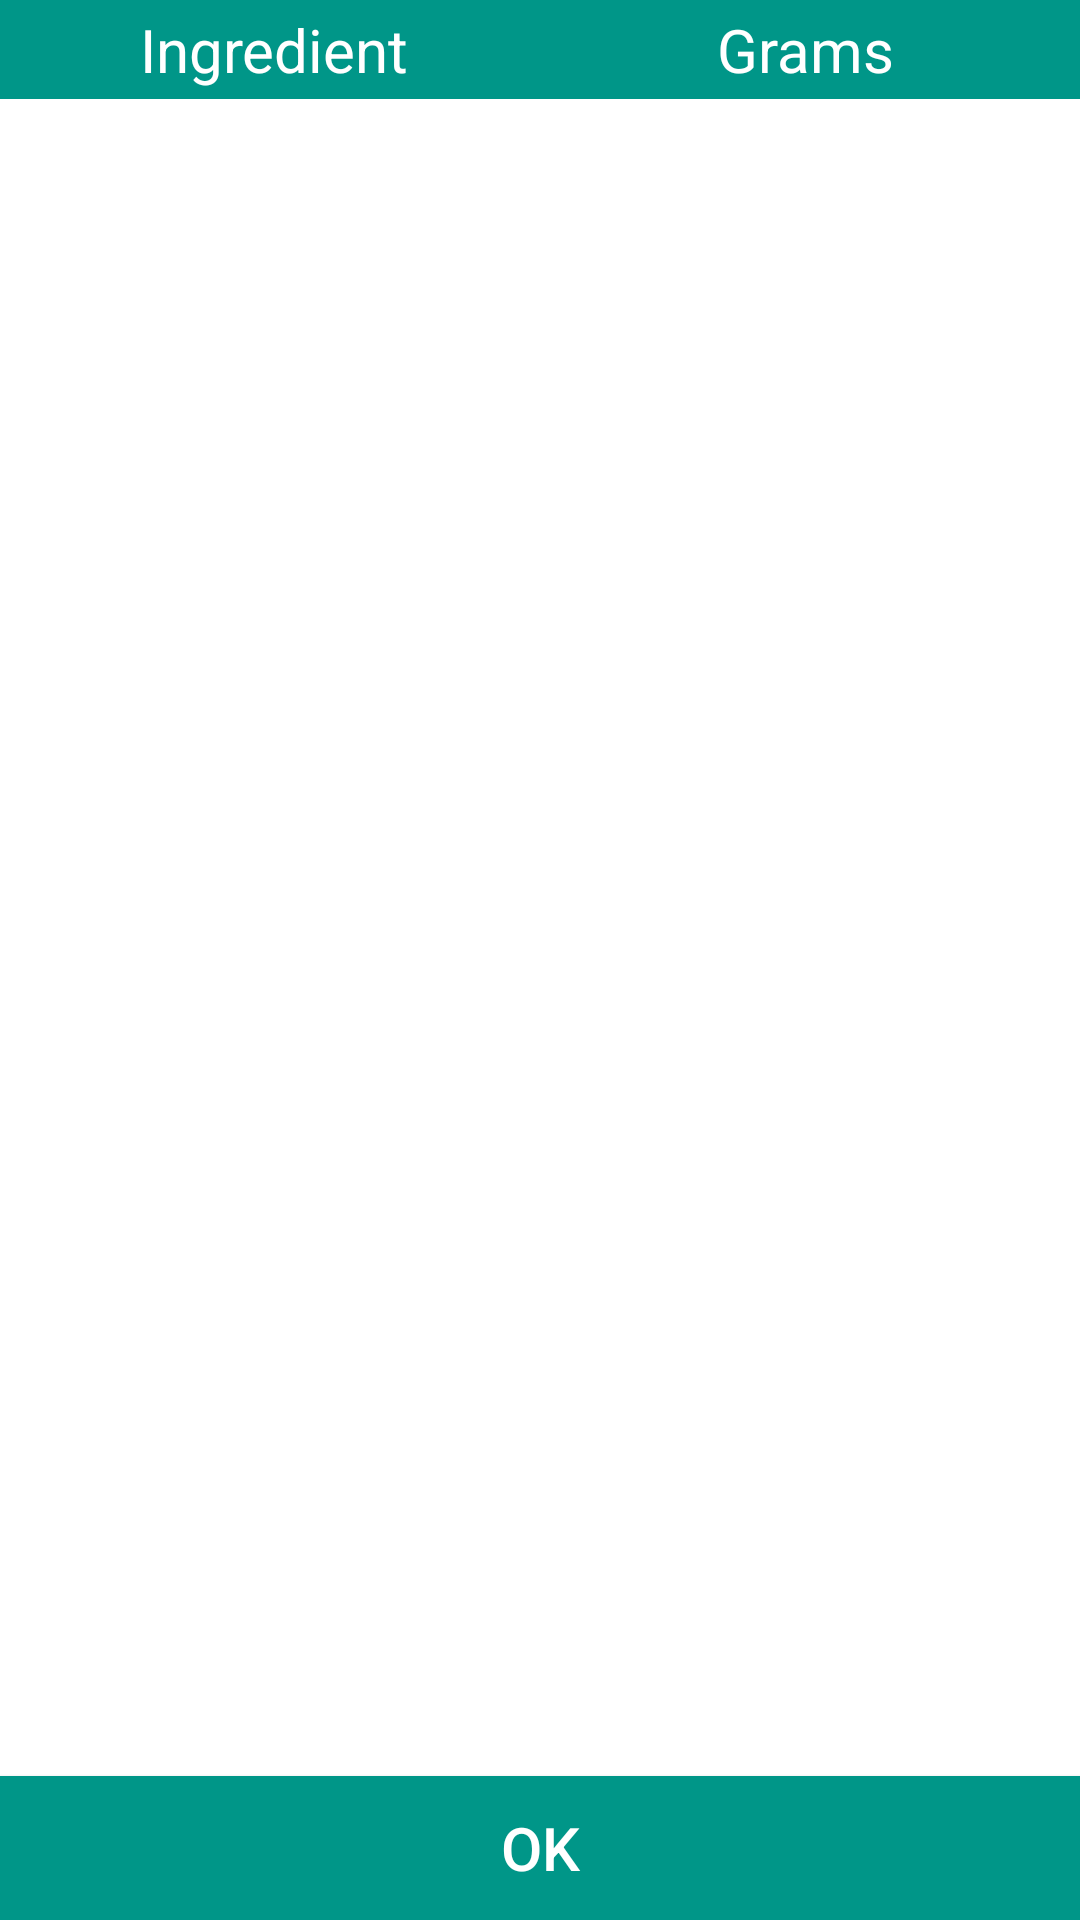

Reconstruct the res/layout file that produces this screen, plus the resources it refers to.
<!-- AndroidManifest.xml: application theme AppTheme -->
<!-- res/layout/dialogue_bahan.xml -->
<?xml version="1.0" encoding="utf-8"?>
<LinearLayout xmlns:android="http://schemas.android.com/apk/res/android"
    android:layout_width="match_parent"
    android:layout_height="match_parent"
    android:background="#FFFFFF"
    android:orientation="vertical">


    <LinearLayout
        android:layout_width="match_parent"
        android:layout_height="0dp"
        android:layout_weight="1"
        android:orientation="vertical">


        <LinearLayout
            android:layout_width="match_parent"
            android:layout_height="wrap_content"
            android:background="@color/colorPrimary"
            android:orientation="horizontal"
            android:padding="3dp">

            <TextView
                android:layout_width="0dp"
                android:layout_height="wrap_content"
                android:layout_weight="1"
                android:gravity="center"
                android:text="@string/label_ingredient"
                android:textColor="#FFFFFF"
                android:textSize="20sp" />


            <TextView
                android:layout_width="0dp"
                android:layout_height="wrap_content"
                android:layout_weight="1"
                android:gravity="center"
                android:text="@string/label_grams"
                android:textColor="#FFFFFF"
                android:textSize="20sp" />


        </LinearLayout>


        <ScrollView
            android:layout_width="match_parent"
            android:layout_height="0dp"
            android:layout_weight="1">

            <android.support.v7.widget.RecyclerView xmlns:android="http://schemas.android.com/apk/res/android"
                android:id="@+id/rvBahan"
                android:layout_width="match_parent"
                android:layout_height="wrap_content"
                android:orientation="vertical" />

        </ScrollView>


    </LinearLayout>

    <Button
        android:id="@+id/ok"
        android:layout_width="match_parent"
        android:layout_height="wrap_content"
        android:background="@color/colorPrimary"
        android:text="@string/button_ok"
        android:textColor="#FFFFFF"
        android:padding="10dp"
        android:textSize="20sp" />

</LinearLayout>
<!-- resources referenced by this layout -->
<resources>
  <color name="colorPrimary">#009688</color>
  <string name="button_ok">OK</string>
  <string name="label_grams">Grams</string>
  <string name="label_ingredient">Ingredient</string>
  <style name="AppTheme" parent="Theme.AppCompat.Light.DarkActionBar">
          
          <item name="colorPrimary">@color/colorPrimary</item>
          <item name="colorPrimaryDark">@color/colorPrimaryDark</item>
          <item name="colorAccent">@color/colorAccent</item>
          <item name="windowActionBar">true</item>
          <item name="windowNoTitle">false</item>
  
      </style>
  <color name="colorPrimaryDark">#E0F2F1</color>
  <color name="colorAccent">#2196F3</color>
</resources>
